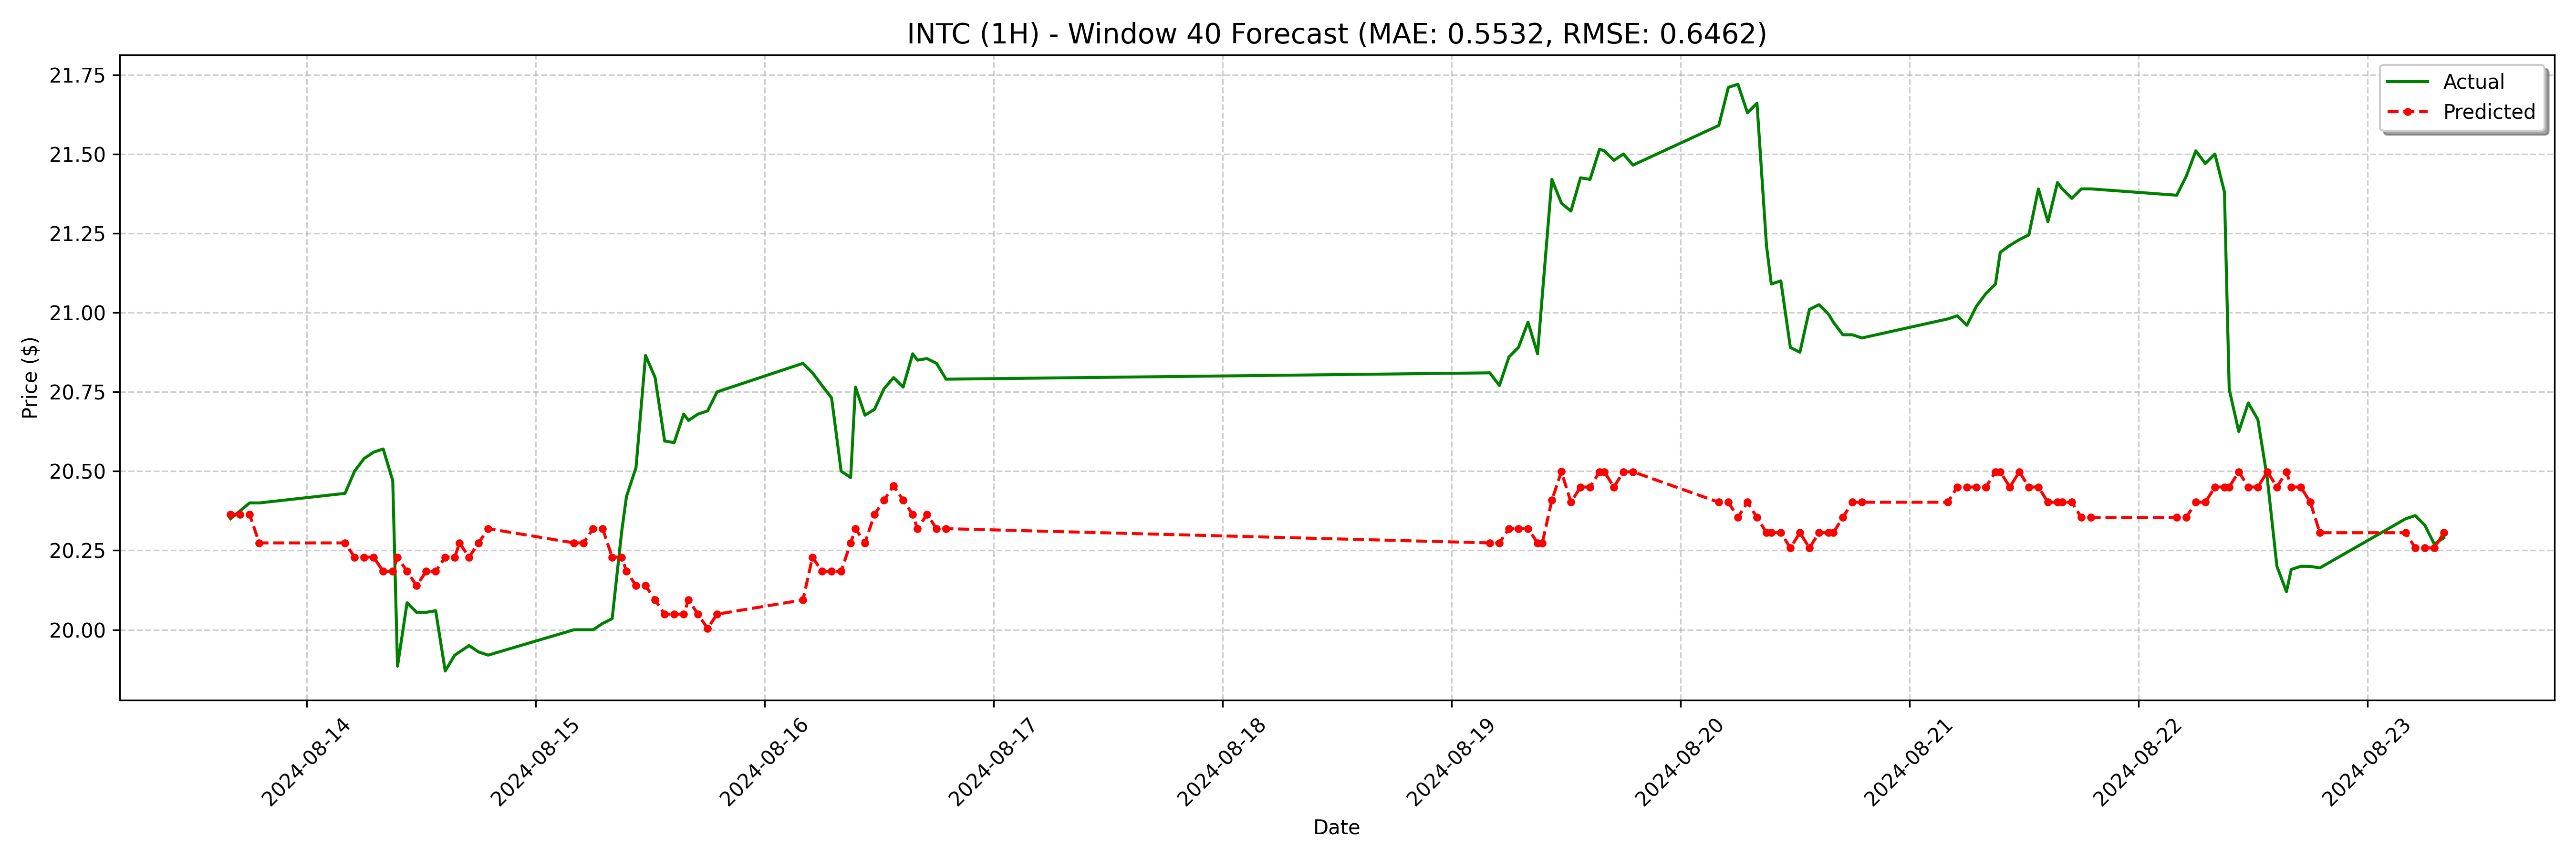

The table this chart was drawn from, first rows:
date, actual, forecast
2024-08-13 16:00:00-04:00, 20.35, 20.36
2024-08-13 17:00:00-04:00, 20.38, 20.36
2024-08-13 18:00:00-04:00, 20.4, 20.36
2024-08-13 19:00:00-04:00, 20.4, 20.27
2024-08-14 04:00:00-04:00, 20.43, 20.27
2024-08-14 05:00:00-04:00, 20.5, 20.23
2024-08-14 06:00:00-04:00, 20.54, 20.23
2024-08-14 07:00:00-04:00, 20.56, 20.23
2024-08-14 08:00:00-04:00, 20.57, 20.18
2024-08-14 09:00:00-04:00, 20.47, 20.18
2024-08-14 09:30:00-04:00, 19.89, 20.23
2024-08-14 10:30:00-04:00, 20.09, 20.18
2024-08-14 11:30:00-04:00, 20.05, 20.14
2024-08-14 12:30:00-04:00, 20.05, 20.18
2024-08-14 13:30:00-04:00, 20.06, 20.18
2024-08-14 14:30:00-04:00, 19.87, 20.23
2024-08-14 15:30:00-04:00, 19.92, 20.23
2024-08-14 16:00:00-04:00, 19.93, 20.27
2024-08-14 17:00:00-04:00, 19.95, 20.23
2024-08-14 18:00:00-04:00, 19.93, 20.27
2024-08-14 19:00:00-04:00, 19.92, 20.32
2024-08-15 04:00:00-04:00, 20.0, 20.27
2024-08-15 05:00:00-04:00, 20.0, 20.27
2024-08-15 06:00:00-04:00, 20.0, 20.32
2024-08-15 07:00:00-04:00, 20.02, 20.32
2024-08-15 08:00:00-04:00, 20.04, 20.23
2024-08-15 09:00:00-04:00, 20.31, 20.23
2024-08-15 09:30:00-04:00, 20.42, 20.18
2024-08-15 10:30:00-04:00, 20.51, 20.14
2024-08-15 11:30:00-04:00, 20.86, 20.14
2024-08-15 12:30:00-04:00, 20.8, 20.09
2024-08-15 13:30:00-04:00, 20.59, 20.05
2024-08-15 14:30:00-04:00, 20.59, 20.05
2024-08-15 15:30:00-04:00, 20.68, 20.05
2024-08-15 16:00:00-04:00, 20.66, 20.09
2024-08-15 17:00:00-04:00, 20.68, 20.05
2024-08-15 18:00:00-04:00, 20.69, 20
2024-08-15 19:00:00-04:00, 20.75, 20.05
2024-08-16 04:00:00-04:00, 20.84, 20.09
2024-08-16 05:00:00-04:00, 20.81, 20.23
2024-08-16 06:00:00-04:00, 20.77, 20.18
2024-08-16 07:00:00-04:00, 20.73, 20.18
2024-08-16 08:00:00-04:00, 20.5, 20.18
2024-08-16 09:00:00-04:00, 20.48, 20.27
2024-08-16 09:30:00-04:00, 20.77, 20.32
2024-08-16 10:30:00-04:00, 20.68, 20.27
2024-08-16 11:30:00-04:00, 20.7, 20.36
2024-08-16 12:30:00-04:00, 20.76, 20.41
2024-08-16 13:30:00-04:00, 20.8, 20.45
2024-08-16 14:30:00-04:00, 20.77, 20.41
2024-08-16 15:30:00-04:00, 20.87, 20.36
2024-08-16 16:00:00-04:00, 20.85, 20.32
2024-08-16 17:00:00-04:00, 20.86, 20.36
2024-08-16 18:00:00-04:00, 20.84, 20.32
2024-08-16 19:00:00-04:00, 20.79, 20.32
2024-08-19 04:00:00-04:00, 20.81, 20.27
2024-08-19 05:00:00-04:00, 20.77, 20.27
2024-08-19 06:00:00-04:00, 20.86, 20.32
2024-08-19 07:00:00-04:00, 20.89, 20.32
2024-08-19 08:00:00-04:00, 20.97, 20.32
... 68 more rows
